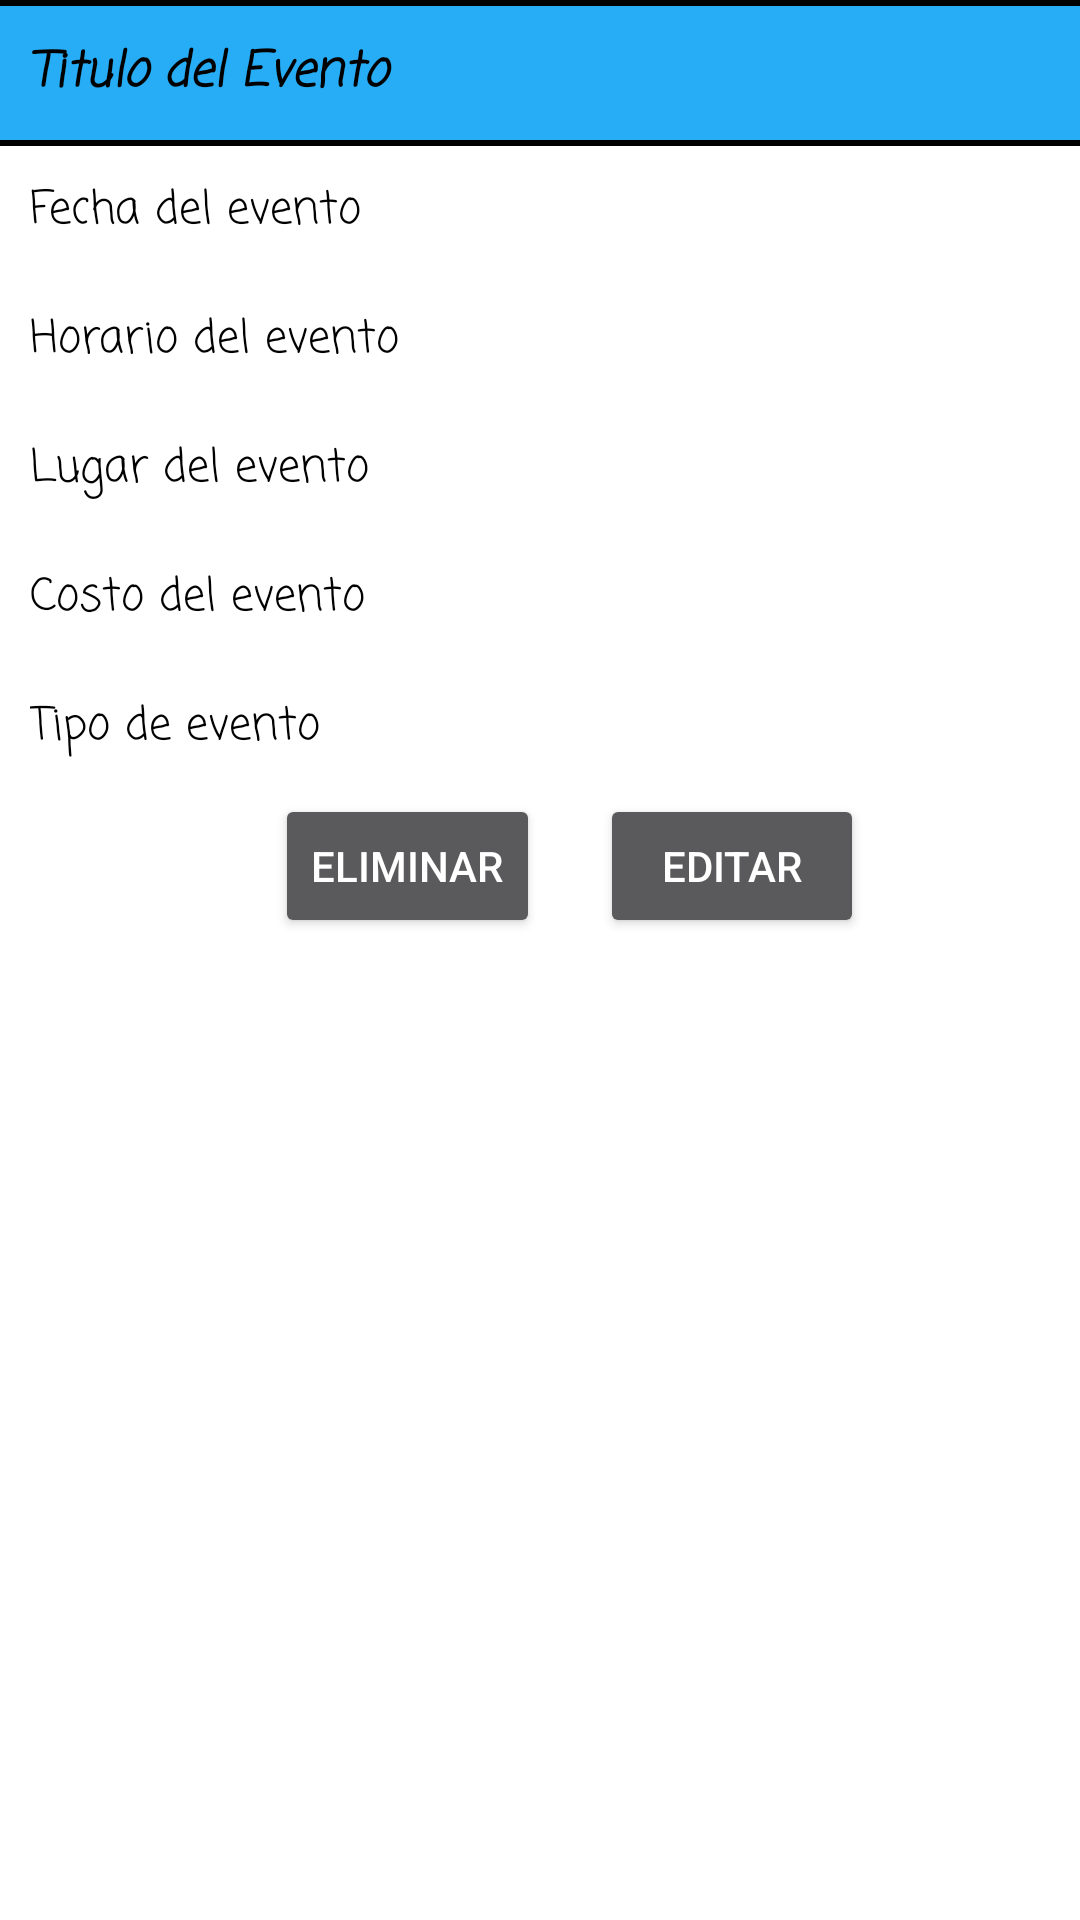

Produce the Android XML layout that renders to this screen, including the resource entries it uses.
<!-- AndroidManifest.xml: application theme Theme.DataStructureProjectGroupB -->
<!-- res/layout/recycler_view_eventos_pagina_eventos.xml -->
<?xml version="1.0" encoding="utf-8"?>
<LinearLayout xmlns:android="http://schemas.android.com/apk/res/android"
    xmlns:app="http://schemas.android.com/apk/res-auto"
    android:layout_width="match_parent"
    android:layout_height="match_parent"
    android:orientation="vertical"  >

    <View
        android:id="@+id/divider1"
        android:layout_width="match_parent"
        android:layout_height="2dp"
        android:background="@color/black" />

    <TextView
        android:id="@+id/textViewTituloEventoPaginaEventos"
        android:layout_width="match_parent"
        android:layout_height="wrap_content"
        android:background="@color/cian_titulo_evento_pagina_principal"
        android:fontFamily="casual"
        android:padding="10dp"
        android:text="Titulo del Evento"
        android:textColor="@color/black"
        android:textSize="16sp"
        android:textStyle="bold|italic" />

    <View
        android:id="@+id/divider2"
        android:layout_width="match_parent"
        android:layout_height="2dp"
        android:background="@color/black" />

    <TextView
        android:id="@+id/textViewFechaEventoPaginaEventos"
        android:layout_width="match_parent"
        android:layout_height="wrap_content"
        android:fontFamily="casual"
        android:padding="10dp"
        android:text="Fecha del evento"
        android:textColor="@color/black"
        android:textSize="15sp" />

    <TextView
        android:id="@+id/textViewHorarioEventoPaginaEventos"
        android:layout_width="match_parent"
        android:layout_height="wrap_content"
        android:fontFamily="casual"
        android:padding="10dp"
        android:text="Horario del evento"
        android:textColor="@color/black"
        android:textSize="15sp" />

    <TextView
        android:id="@+id/textViewLugarEventoPaginaEventos"
        android:layout_width="match_parent"
        android:layout_height="wrap_content"
        android:fontFamily="casual"
        android:padding="10dp"
        android:text="Lugar del evento"
        android:textColor="@color/black"
        android:textSize="15sp" />

    <TextView
        android:id="@+id/textViewCostoEventoPaginaEventos"
        android:layout_width="match_parent"
        android:layout_height="wrap_content"
        android:fontFamily="casual"
        android:padding="10dp"
        android:text="Costo del evento"
        android:textColor="@color/black"
        android:textSize="15sp" />

    <TextView
        android:id="@+id/textViewTipoEventoPaginaEventos"
        android:layout_width="match_parent"
        android:layout_height="wrap_content"
        android:fontFamily="casual"
        android:padding="10dp"
        android:text="Tipo de evento"
        android:textColor="@color/black"
        android:textSize="15sp" />

    <View
        android:id="@+id/divider4"
        android:layout_width="match_parent"
        android:layout_height="1dp"
        android:background="?android:attr/listDivider" />

    <LinearLayout
        android:layout_width="match_parent"
        android:layout_height="wrap_content"
        android:gravity="center_horizontal"
        android:orientation="horizontal">

        <Button
            android:id="@+id/botonEliminarEventos"
            android:layout_width="wrap_content"
            android:layout_height="wrap_content"
            android:layout_marginStart="20dp"
            android:text="Eliminar" />

        <Button
            android:id="@+id/botonEditarEventos"
            android:layout_width="wrap_content"
            android:layout_height="wrap_content"
            android:layout_marginStart="20dp"
            android:text="Editar" />
    </LinearLayout>

    <View
        android:id="@+id/divider6"
        android:layout_width="match_parent"
        android:layout_height="1dp"
        android:background="?android:attr/listDivider" />
</LinearLayout>
<!-- resources referenced by this layout -->
<resources>
  <color name="black">#FF000000</color>
  <color name="cian_titulo_evento_pagina_principal">#26ADF6</color>
  <style name="Theme.DataStructureProjectGroupB" parent="Base.Theme.DataStructureProjectGroupB" />
  <style name="Base.Theme.DataStructureProjectGroupB" parent="Theme.Design.NoActionBar">
          
          
          <item name="android:windowBackground">@color/white</item> 
  
      </style>
  <color name="white">#FFFFFFFF</color>
</resources>
